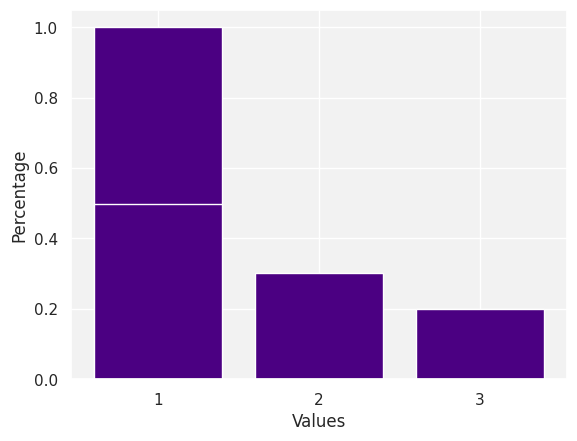

Write Python code to recreate this figure.
#!/usr/bin/env python
# coding: utf-8

# # 1- Coding
# 
# ## Problem
# 
# Seems like the following function has an error. The function returns random values from a
# list, given the weights. For example: weighted_random([1, 2, 3], [0.5, 0.3, 0.2]), should return 1
# with 50% of probabilities, 2 with 30% and 3 with 20%.
# 
# Objective: Evaluate if there’s any error. If it has it, fix it with the proper explanation.

# ## Solution
# 
# First, before taking a look at the weighted_random function we will build another function to run it a singnificant amount of times and graph the result in a bar plot.

# In[1]:


import random
import seaborn as sns; sns.set(); sns.set_style("darkgrid", {"axes.facecolor": ".95"})
import matplotlib.pyplot as plt
import numpy as np


# In[2]:


def run_and_graph(func, iterations):
    output = np.zeros(iterations)

    for i in range(iterations):
        output[i] = func([1, 2, 3], [0.5, 0.3, 0.2])

    unique, counts = np.unique(output, return_counts=True)
    pertentages = counts/iterations
    
    plt.bar(unique, pertentages, color="indigo")
    plt.xticks(unique)
    plt.xlabel('Values')
    plt.ylabel("Percentage")
    plt.show()


# Once we've done that, we're going to take a look at the function itself and its output.

# In[3]:


def weighted_random(values, weights):
    total_weight = sum(weights)
    acum_weights = [w / total_weight for w in weights[:]]
    for i in range(len(weights)):
        acum_weights[i] += acum_weights[i]
    rand = random.random()
    for value, weight in zip(values, acum_weights):
        if weight > rand:
            return value


# In[4]:


run_and_graph(weighted_random, 10000)


# So, after running it a couple of times (10000 times to be exact), we notice that we're getting the same result every time, which means that the output of the function is 1 100% of the times, while it never returns 2 nor 3.
# 
# Why is that? Well, mainly because of two things:
# 
# On the first place, by doubling the acum_weights on the first for loop, it's more likely that our randomly generated number will be lesser than the evaluated weight. In order to solve that we can either delete the first for loop altogether or multiply our random number by two. In this case, we're going with the first solution.
# 
# Secondly, if the random number happens to be greater than all of the weights, the function won't return any value. To fix that, we can substract the evaluated weight from the random number before the end of the loop. That way, we're making sure that the (weight > rand) condition will be true for some value on every run, because the sum of the acum_weights equals the biggest value the random function can return, which is 1.
# 
# After making those changes, we get the following output:

# In[5]:


def new_weighted_random(values, weights):
    total_weight = sum(weights)
    acum_weights = [w / total_weight for w in weights[:]]
    
    rand = random.random()
    for value, weight in zip(values, acum_weights):
        if weight > rand:
            return value
        else:
            rand -= weight # Substract the weight from the random number


# In[6]:


run_and_graph(new_weighted_random, 10000)


# Now we can see the percentage of times each output has been produced by our function, which coincides with the expected output.

# In[ ]:




